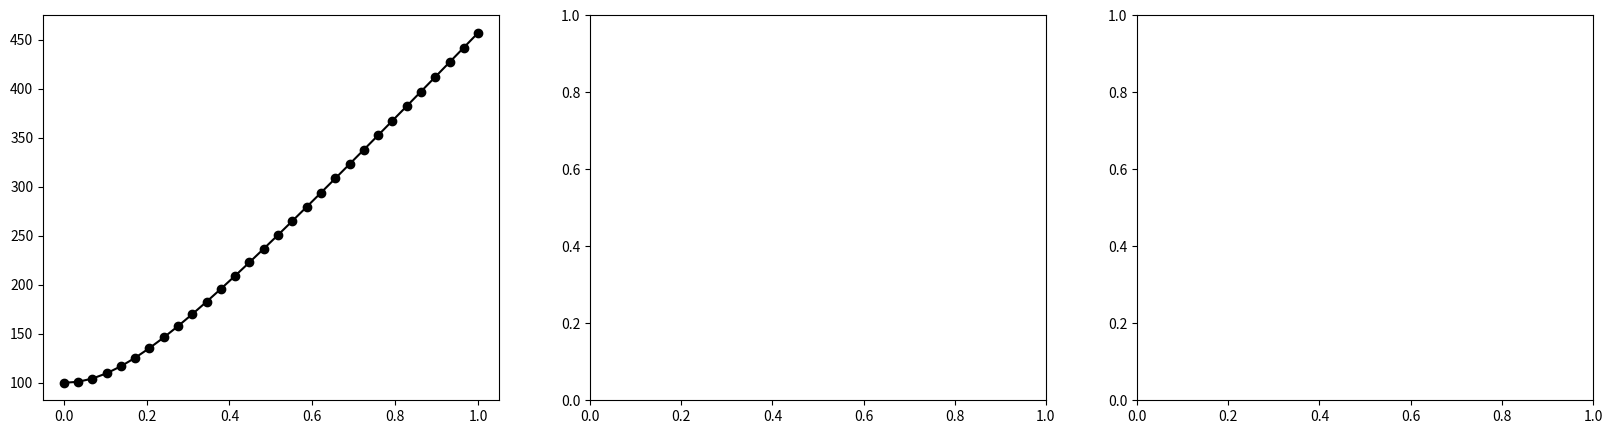

This figure's Python source: (Note: this script raises an exception after producing the figure.)
#%%
import numpy as np 
import matplotlib.pyplot as plt
from scipy.stats import pearsonr

def FrobeniusNorm(A): 
    norm = np.linalg.norm(A, 'fro')
    return norm

A = np.random.randn(20,20)

A_norm = FrobeniusNorm(A)
print(A_norm)

s = np.linspace(0,1,30) # range of scaling parameters (0 to 1 in 30 steps)

# create a list of shifted matricies 
# shift the matrix - remember - The matrix A is added to the scaled idnetity matrix I
shifted_M = []
for i in range(len(s)):
    shifted_M.append(A + s[i]*A_norm*np.eye(20))
    

print(np.shape(shifted_M))
print(shifted_M)


shifted_M_norm = []
percent_change = []
corr_lst = []


for i in range(len(shifted_M)):
    shifted_M_norm.append(FrobeniusNorm(shifted_M[i]))
    percent_change.append((FrobeniusNorm(shifted_M[i])/A_norm)*100)
    
print(shifted_M_norm)

A_norm_lst = [A_norm]*len(shifted_M)
corr, _ = pearsonr(shifted_M_norm, A_norm_lst)
corr_lst.append(float(corr))



#print(len(percent_change))
#print(percent_change)

#print(len(shifted_M_norm))
#print(shifted_M_norm)

fig, axes = plt.subplots(1, 3, figsize=(20,5))


axes[0].plot(s,percent_change,'ko-')
axes[1].plot(s,corr_lst )

    

# %%
